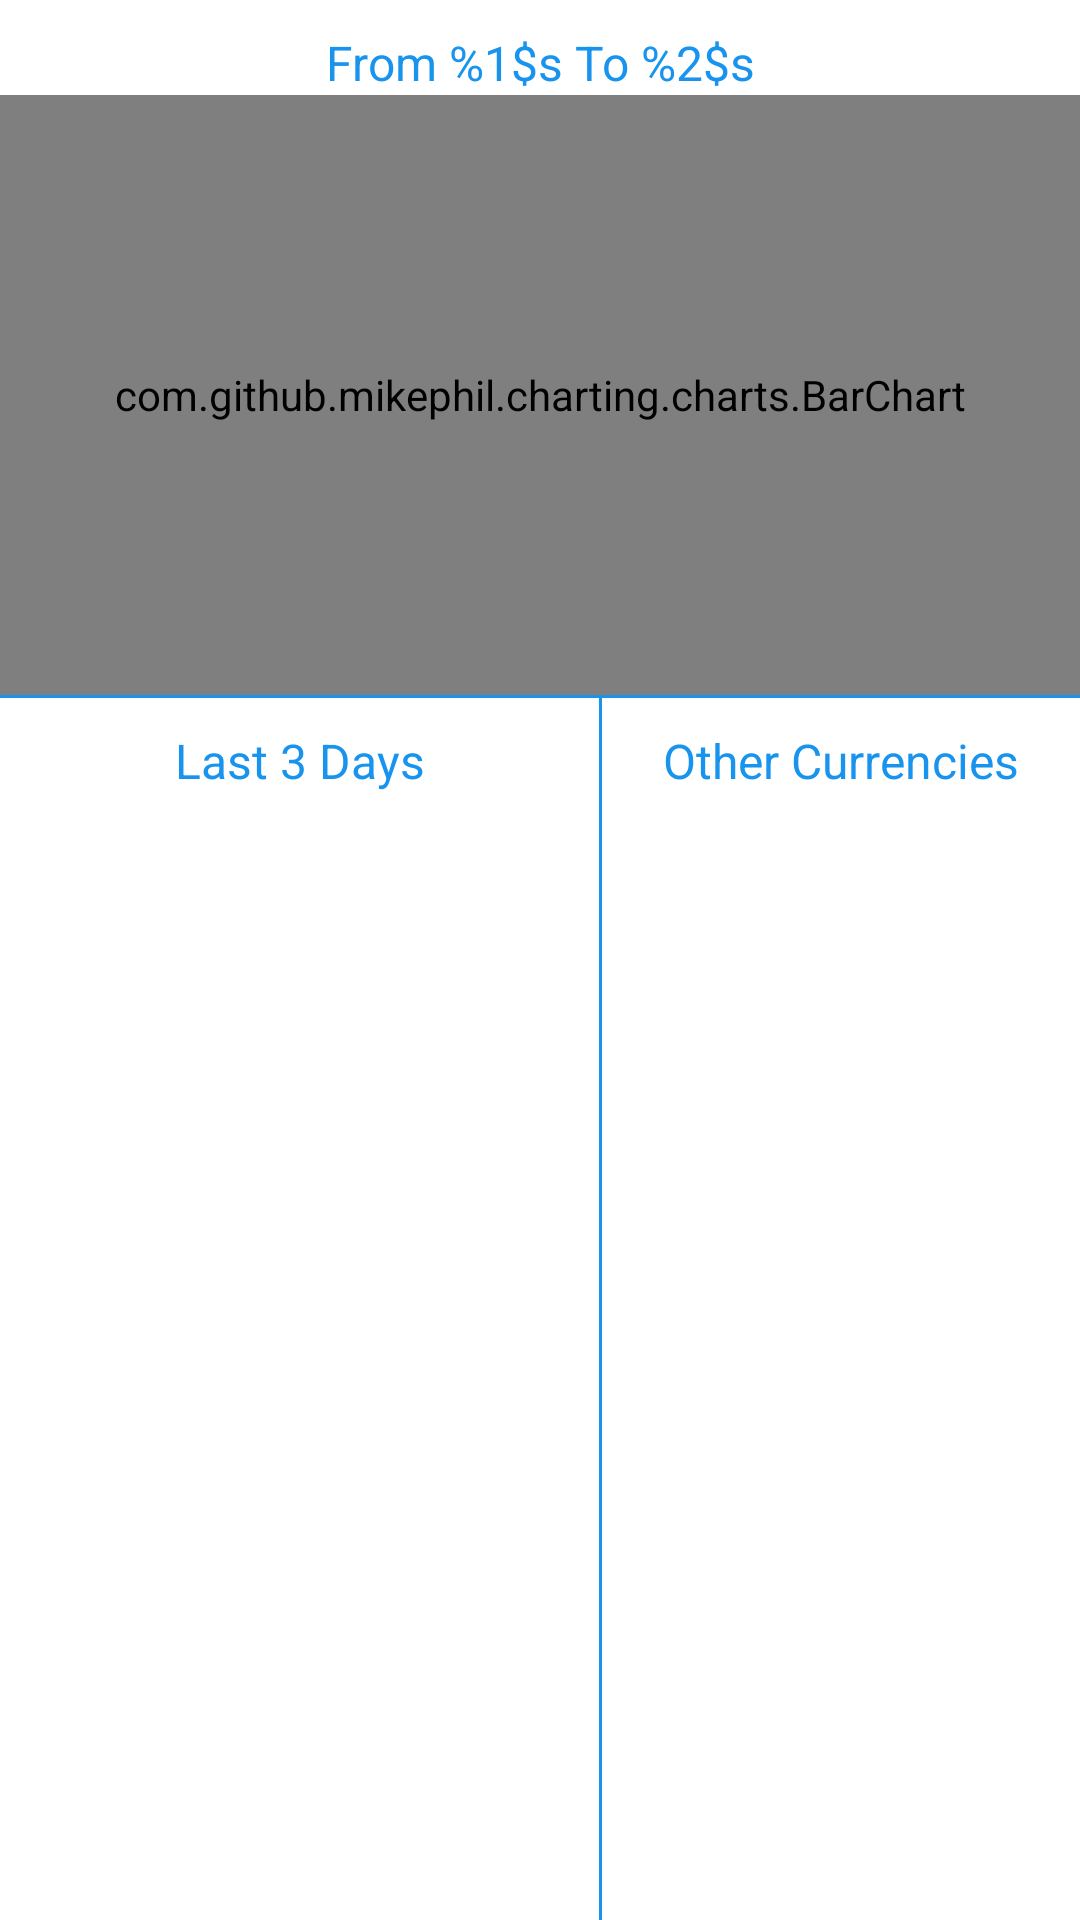

Produce the Android XML layout that renders to this screen, including the resource entries it uses.
<!-- AndroidManifest.xml: application theme Theme.CurrencyConverterApp -->
<!-- res/layout/fragment_details.xml -->
<?xml version="1.0" encoding="utf-8"?>
<androidx.core.widget.NestedScrollView xmlns:android="http://schemas.android.com/apk/res/android"
    xmlns:app="http://schemas.android.com/apk/res-auto"
    xmlns:tools="http://schemas.android.com/tools"
    android:layout_width="match_parent"
    android:layout_height="match_parent"
    android:background="@color/white"
    android:fillViewport="true">

    <androidx.constraintlayout.widget.ConstraintLayout
        android:layout_width="match_parent"
        android:layout_height="wrap_content">

        <androidx.appcompat.widget.AppCompatTextView
            android:id="@+id/tvDetailsTitle"
            android:layout_width="wrap_content"
            android:layout_height="wrap_content"
            android:layout_marginEnd="@dimen/dimen_10dp"
            android:layout_marginStart="@dimen/dimen_10dp"
            android:layout_marginBottom="@dimen/dimen_10dp"
            android:layout_marginTop="@dimen/dimen_10dp"
            android:textSize="@dimen/text_size_16sp"
            android:textColor="@color/primary_500"
            app:layout_constraintEnd_toEndOf="parent"
            app:layout_constraintTop_toTopOf="parent"
            app:layout_constraintStart_toStartOf="parent"
            android:text="@string/historical_data_from_to"/>


        <com.github.mikephil.charting.charts.BarChart
            android:id="@+id/chart"
            android:layout_width="match_parent"
            android:layout_height="@dimen/dimen_200dp"
            app:layout_constraintTop_toBottomOf="@+id/tvDetailsTitle"/>

        <View
            android:id="@+id/viewBelowChart"
            android:layout_width="match_parent"
            android:background="@color/purple_700"
            android:layout_height="@dimen/dimen_1dp"
            app:layout_constraintTop_toBottomOf="@+id/chart"/>


        <androidx.appcompat.widget.AppCompatTextView
            android:id="@+id/tvHistoricalTitle"
            android:layout_width="wrap_content"
            android:layout_height="wrap_content"
            android:layout_marginEnd="@dimen/dimen_10dp"
            android:layout_marginStart="@dimen/dimen_10dp"
            android:layout_marginBottom="@dimen/dimen_10dp"
            android:layout_marginTop="@dimen/dimen_10dp"
            android:textSize="@dimen/text_size_16sp"
            android:textColor="@color/primary_500"
            app:layout_constraintEnd_toStartOf="@+id/rvOther"
            app:layout_constraintStart_toStartOf="parent"
            app:layout_constraintTop_toBottomOf="@+id/viewBelowChart"
            android:text="@string/last_3_days"/>


        <androidx.recyclerview.widget.RecyclerView
            android:id="@+id/rvHistoricalData"
            android:layout_width="0dp"
            android:layout_height="0dp"
            android:layout_marginTop="@dimen/dimen_10dp"
            tools:itemCount="3"
            android:orientation="vertical"
            app:layoutManager="androidx.recyclerview.widget.LinearLayoutManager"
            tools:listitem="@layout/rv_history_data_item"
            app:layout_constraintEnd_toStartOf="@+id/rvOther"
            app:layout_constraintStart_toStartOf="parent"
            app:layout_constraintTop_toBottomOf="@+id/tvHistoricalTitle"
            app:layout_constraintBottom_toBottomOf="parent"/>

        <View
            android:id="@+id/horizontalViewLine"
            android:layout_width="1dp"
            android:layout_height="0dp"
            android:background="@color/purple_700"
            app:layout_constraintBottom_toBottomOf="parent"
            app:layout_constraintStart_toEndOf="@+id/rvHistoricalData"
            app:layout_constraintTop_toBottomOf="@+id/viewBelowChart"
            app:layout_constraintEnd_toStartOf="@+id/rvOther"/>


        <androidx.appcompat.widget.AppCompatTextView
            android:id="@+id/tvOtherTitle"
            android:layout_width="wrap_content"
            android:layout_height="wrap_content"
            android:layout_marginEnd="@dimen/dimen_10dp"
            android:layout_marginStart="@dimen/dimen_10dp"
            android:layout_marginBottom="@dimen/dimen_10dp"
            android:layout_marginTop="@dimen/dimen_10dp"
            android:textSize="@dimen/text_size_16sp"
            app:layout_constraintStart_toEndOf="@+id/horizontalViewLine"
            android:textColor="@color/primary_500"
            app:layout_constraintEnd_toEndOf="parent"
            app:layout_constraintTop_toBottomOf="@+id/viewBelowChart"
            android:text="@string/other_currencies"/>


        <androidx.appcompat.widget.AppCompatTextView
            android:id="@+id/tvOtherFrom"
            android:layout_width="wrap_content"
            android:layout_height="wrap_content"
            android:layout_marginEnd="@dimen/dimen_10dp"
            android:layout_marginStart="@dimen/dimen_10dp"
            android:layout_marginBottom="@dimen/dimen_10dp"
            android:layout_marginTop="@dimen/dimen_10dp"
            android:textSize="@dimen/text_size_16sp"
            android:textColor="@color/black"
            app:layout_constraintStart_toEndOf="@+id/horizontalViewLine"
            app:layout_constraintEnd_toEndOf="parent"
            app:layout_constraintTop_toBottomOf="@+id/tvOtherTitle"
            tools:text="USD To"/>



        <androidx.recyclerview.widget.RecyclerView
            android:id="@+id/rvOther"
            android:layout_width="@dimen/dimen_160dp"
            android:layout_height="0dp"
            android:layout_marginTop="@dimen/dimen_16dp"
            tools:itemCount="3"
            android:orientation="vertical"
            android:nestedScrollingEnabled="false"
            app:layoutManager="androidx.recyclerview.widget.LinearLayoutManager"
            tools:listitem="@layout/other_currencies_item"
            app:layout_constraintEnd_toEndOf="parent"
            app:layout_constraintTop_toBottomOf="@+id/tvOtherFrom"
            app:layout_constraintBottom_toBottomOf="parent"/>



        <ProgressBar
            android:id="@+id/progressBar"
            android:layout_width="@dimen/dimen_50dp"
            android:layout_height="@dimen/dimen_50dp"
            android:visibility="invisible"
            android:elevation="@dimen/dimen_20dp"
            app:layout_constraintTop_toTopOf="parent"
            app:layout_constraintEnd_toEndOf="parent"
            app:layout_constraintStart_toStartOf="parent"
            app:layout_constraintBottom_toBottomOf="parent"/>



    </androidx.constraintlayout.widget.ConstraintLayout>




</androidx.core.widget.NestedScrollView>
<!-- res/layout/rv_history_data_item.xml (included above) -->
<?xml version="1.0" encoding="utf-8"?>
<androidx.constraintlayout.widget.ConstraintLayout xmlns:android="http://schemas.android.com/apk/res/android"
    android:layout_width="match_parent"
    android:layout_height="wrap_content"
    xmlns:app="http://schemas.android.com/apk/res-auto"
    xmlns:tools="http://schemas.android.com/tools">

    <androidx.appcompat.widget.AppCompatTextView
        android:id="@+id/tvDate"
        android:layout_width="wrap_content"
        android:layout_height="wrap_content"
        android:layout_marginEnd="@dimen/dimen_10dp"
        android:layout_marginStart="@dimen/dimen_10dp"
        android:layout_marginBottom="@dimen/dimen_10dp"
        android:layout_marginTop="@dimen/dimen_10dp"
        android:textSize="@dimen/text_size_16sp"
        android:textColor="@color/black"
        app:layout_constraintTop_toTopOf="parent"
        app:layout_constraintEnd_toEndOf="parent"
        app:layout_constraintStart_toStartOf="parent"
        android:text="2023-12-25"/>

    <androidx.appcompat.widget.AppCompatTextView
        android:id="@+id/tvFromCurrencyTitle"
        android:layout_width="wrap_content"
        android:layout_height="wrap_content"
        android:layout_marginEnd="@dimen/dimen_10dp"
        android:layout_marginStart="@dimen/dimen_10dp"
        android:layout_marginBottom="@dimen/dimen_10dp"
        android:layout_marginTop="@dimen/dimen_10dp"
        android:textSize="@dimen/text_size_16sp"
        android:textColor="@color/black"
        app:layout_constraintTop_toBottomOf="@+id/tvDate"
        app:layout_constraintStart_toStartOf="parent"
        tools:text="USD"/>
    <androidx.appcompat.widget.AppCompatTextView
        android:id="@+id/tvFromValue"
        android:layout_width="wrap_content"
        android:layout_height="wrap_content"
        android:layout_marginEnd="@dimen/dimen_10dp"
        android:layout_marginStart="@dimen/dimen_10dp"
        android:layout_marginBottom="@dimen/dimen_10dp"
        android:layout_marginTop="@dimen/dimen_10dp"
        android:textSize="@dimen/text_size_16sp"
        android:textColor="@color/black"
        app:layout_constraintTop_toBottomOf="@+id/tvDate"
        app:layout_constraintEnd_toEndOf="parent"
        tools:text="1"/>

    <androidx.appcompat.widget.AppCompatTextView
        android:id="@+id/tvToCurrencyTitle"
        android:layout_width="wrap_content"
        android:layout_height="wrap_content"
        android:layout_marginEnd="@dimen/dimen_10dp"
        android:layout_marginStart="@dimen/dimen_10dp"
        android:layout_marginBottom="@dimen/dimen_10dp"
        android:layout_marginTop="@dimen/dimen_10dp"
        android:textSize="@dimen/text_size_16sp"
        android:textColor="@color/black"
        app:layout_constraintTop_toBottomOf="@+id/tvFromCurrencyTitle"
        app:layout_constraintStart_toStartOf="parent"
        tools:text="AUD"/>
    <androidx.appcompat.widget.AppCompatTextView
        android:id="@+id/tvToValue"
        android:layout_width="wrap_content"
        android:layout_height="wrap_content"
        android:layout_marginEnd="@dimen/dimen_10dp"
        android:layout_marginStart="@dimen/dimen_10dp"
        android:layout_marginBottom="@dimen/dimen_10dp"
        android:layout_marginTop="@dimen/dimen_10dp"
        android:textSize="@dimen/text_size_16sp"
        android:textColor="@color/black"
        app:layout_constraintTop_toBottomOf="@+id/tvFromCurrencyTitle"
        app:layout_constraintEnd_toEndOf="parent"
        tools:text="1.64"/>

    <View
        android:layout_width="match_parent"
        android:layout_height="1dp"
        android:layout_marginTop="@dimen/dimen_10dp"
        android:background="@color/gray"
        app:layout_constraintTop_toBottomOf="@+id/tvToCurrencyTitle"/>


</androidx.constraintlayout.widget.ConstraintLayout>
<!-- res/layout/other_currencies_item.xml (included above) -->
<?xml version="1.0" encoding="utf-8"?>
<androidx.constraintlayout.widget.ConstraintLayout xmlns:android="http://schemas.android.com/apk/res/android"
    android:layout_width="match_parent"
    android:layout_height="wrap_content"
    xmlns:app="http://schemas.android.com/apk/res-auto"
    xmlns:tools="http://schemas.android.com/tools">
    
    <androidx.appcompat.widget.AppCompatTextView
        android:id="@+id/tvCurrencyTitle"
        android:layout_width="wrap_content"
        android:layout_height="wrap_content"
        android:layout_marginEnd="@dimen/dimen_10dp"
        android:layout_marginStart="@dimen/dimen_10dp"
        android:layout_marginBottom="@dimen/dimen_10dp"
        android:layout_marginTop="@dimen/dimen_10dp"
        android:textSize="@dimen/text_size_16sp"
        android:textColor="@color/black"
        app:layout_constraintTop_toTopOf="parent"
        app:layout_constraintStart_toStartOf="parent"
        tools:text="USD"/>
    <androidx.appcompat.widget.AppCompatTextView
        android:id="@+id/tvCurrencyValue"
        android:layout_width="wrap_content"
        android:layout_height="wrap_content"
        android:layout_marginEnd="@dimen/dimen_10dp"
        android:layout_marginStart="@dimen/dimen_10dp"
        android:textSize="@dimen/text_size_16sp"
        android:textColor="@color/black"
        app:layout_constraintTop_toTopOf="@+id/tvCurrencyTitle"
        app:layout_constraintBottom_toBottomOf="@id/tvCurrencyTitle"
        app:layout_constraintEnd_toEndOf="parent"
        tools:text="1"/>


    <View
        android:layout_width="match_parent"
        android:layout_height="1dp"
        android:layout_marginTop="@dimen/dimen_10dp"
        android:background="@color/gray"
        app:layout_constraintTop_toBottomOf="@+id/tvCurrencyTitle"/>


</androidx.constraintlayout.widget.ConstraintLayout>
<!-- resources referenced by this layout -->
<resources>
  <color name="black">#FF000000</color>
  <color name="gray">#80DADADA</color>
  <color name="primary_500">#1894EE</color>
  <color name="purple_700">#1894EE</color>
  <color name="white">#FFFFFFFF</color>
  <dimen name="dimen_10dp">10dp</dimen>
  <dimen name="dimen_160dp">160dp</dimen>
  <dimen name="dimen_16dp">16dp</dimen>
  <dimen name="dimen_1dp">1dp</dimen>
  <dimen name="dimen_200dp">200dp</dimen>
  <dimen name="dimen_20dp">20dp</dimen>
  <dimen name="dimen_50dp">50dp</dimen>
  <dimen name="text_size_16sp">16sp</dimen>
  <string name="historical_data_from_to">From %1$s To %2$s</string>
  <string name="last_3_days">Last 3 Days</string>
  <string name="other_currencies">Other Currencies</string>
  <style name="Theme.CurrencyConverterApp" parent="Theme.MaterialComponents.DayNight.NoActionBar">
          
          <item name="colorPrimary">@color/primary_500</item>
          <item name="colorPrimaryVariant">@color/purple_700</item>
          <item name="colorOnPrimary">@color/white</item>
          
          <item name="colorSecondary">@color/teal_200</item>
          <item name="colorSecondaryVariant">@color/teal_700</item>
          <item name="colorOnSecondary">@color/black</item>
          
          <item name="android:statusBarColor">?attr/colorPrimaryVariant</item>
          
      </style>
  <color name="teal_200">#FF03DAC5</color>
  <color name="teal_700">#FF018786</color>
</resources>
